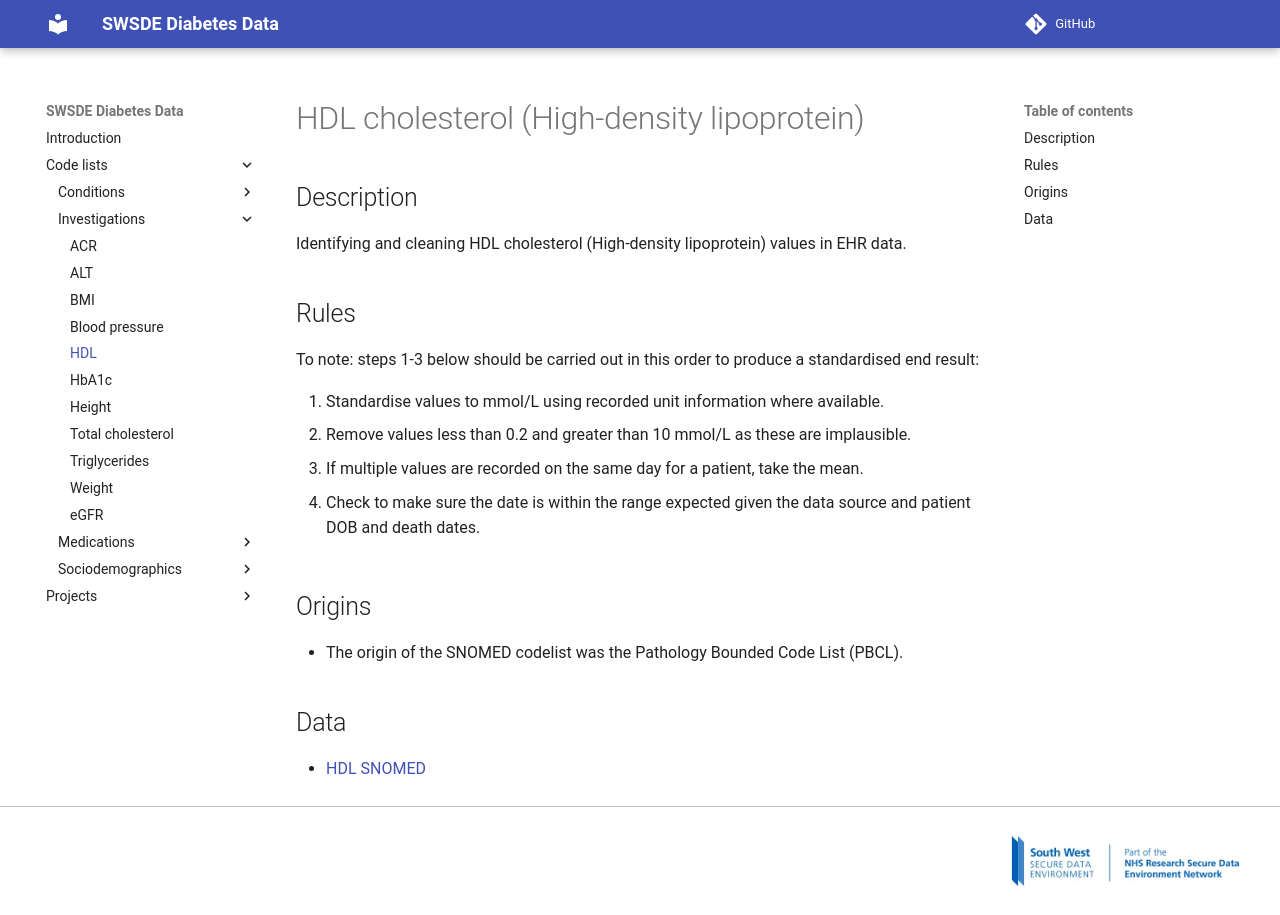

repository: Exeter-Diabetes/sde-sw-framework · page: code_lists/investigations/HDL/index.html · generator: mkdocs

---
title: HDL cholesterol (High-density lipoprotein)
---

## Description

Identifying and cleaning HDL cholesterol (High-density lipoprotein) values in EHR data.

## Rules

To note: steps 1-3 below should be carried out in this order to produce a standardised end result:

1. Standardise values to mmol/L using recorded unit information where available.
2. Remove values less than 0.2 and greater than 10 mmol/L as these are implausible.
3. If multiple values are recorded on the same day for a patient, take the mean.

* Check to make sure the date is within the range expected given the data source and patient DOB and death dates.

## Origins

* The origin of the SNOMED codelist was the Pathology Bounded Code List (PBCL).

## Data

* [HDL SNOMED](hdl_snomed.csv)
